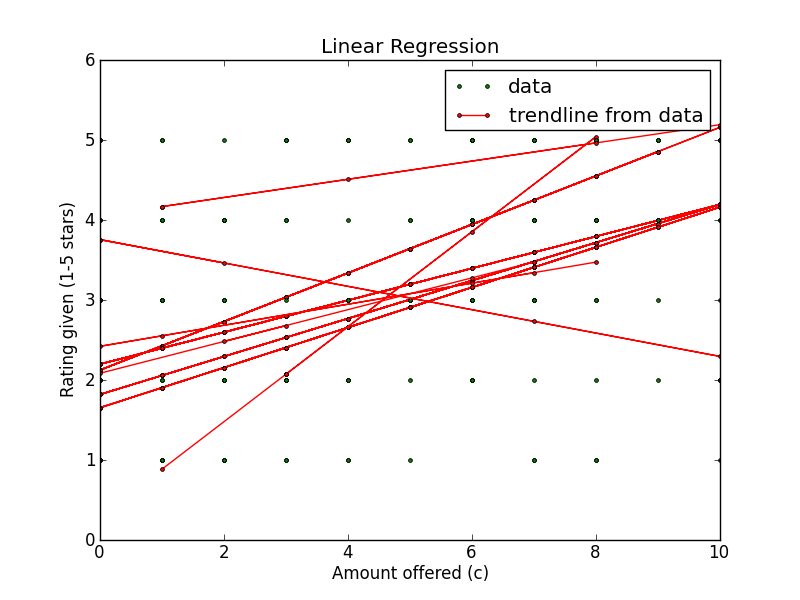

Source data for this figure (header and first rows):
Amount offered, Rating Left, Accepted offer?, Turker ID
8, 5, True, A26RPQDD0RQEHL
4, 5, True, A26RPQDD0RQEHL
1, 4, True, A26RPQDD0RQEHL
1, 4, True, A26RPQDD0RQEHL
10, 5, True, A26RPQDD0RQEHL
